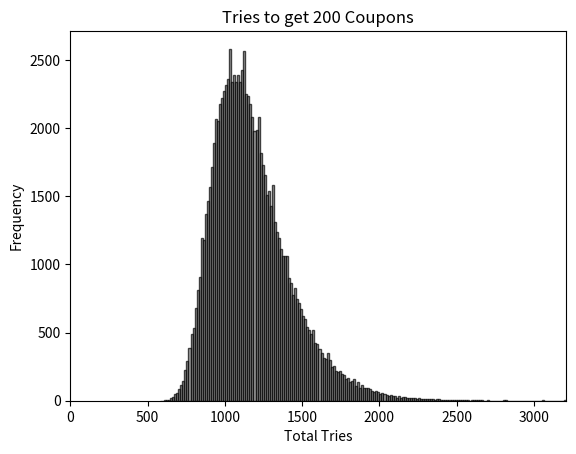

Generate this figure with matplotlib:
import numpy as np
import pandas as pd
import matplotlib.pyplot as plt

single_sample_size = 100000
coupons = 200

dat = np.zeros(single_sample_size * coupons)
for i in range(coupons):
    df = pd.DataFrame(np.random.geometric((coupons - i) / coupons, size=single_sample_size))
    dat[i * single_sample_size : (i + 1) * single_sample_size] = df.iloc[:, 0]
    #print("collected", i, "unique coupons so far \n", df.head(10))
groupnum = np.arange(1,coupons+1)

df = pd.DataFrame(np.reshape(dat, (coupons, single_sample_size))).transpose()
df.columns = groupnum
df.index = np.arange(1, single_sample_size + 1)
df['sum'] = df.sum(axis=1)
#print(df.head(10))

data = df['sum']
result = sum([1 / x for x in range(1, coupons + 1)]) * coupons
print("Theoretical Mean:",result)

print(data.describe())
range_data = int(data.max()-data.min())
plt.hist(data, bins=coupons, color='gray', edgecolor='black', alpha=0.7)
plt.xlabel('Total Tries')
plt.ylabel('Frequency')
plt.title(f'Tries to get {coupons} Coupons')
plt.xlim(0, data.max())
plt.show()
